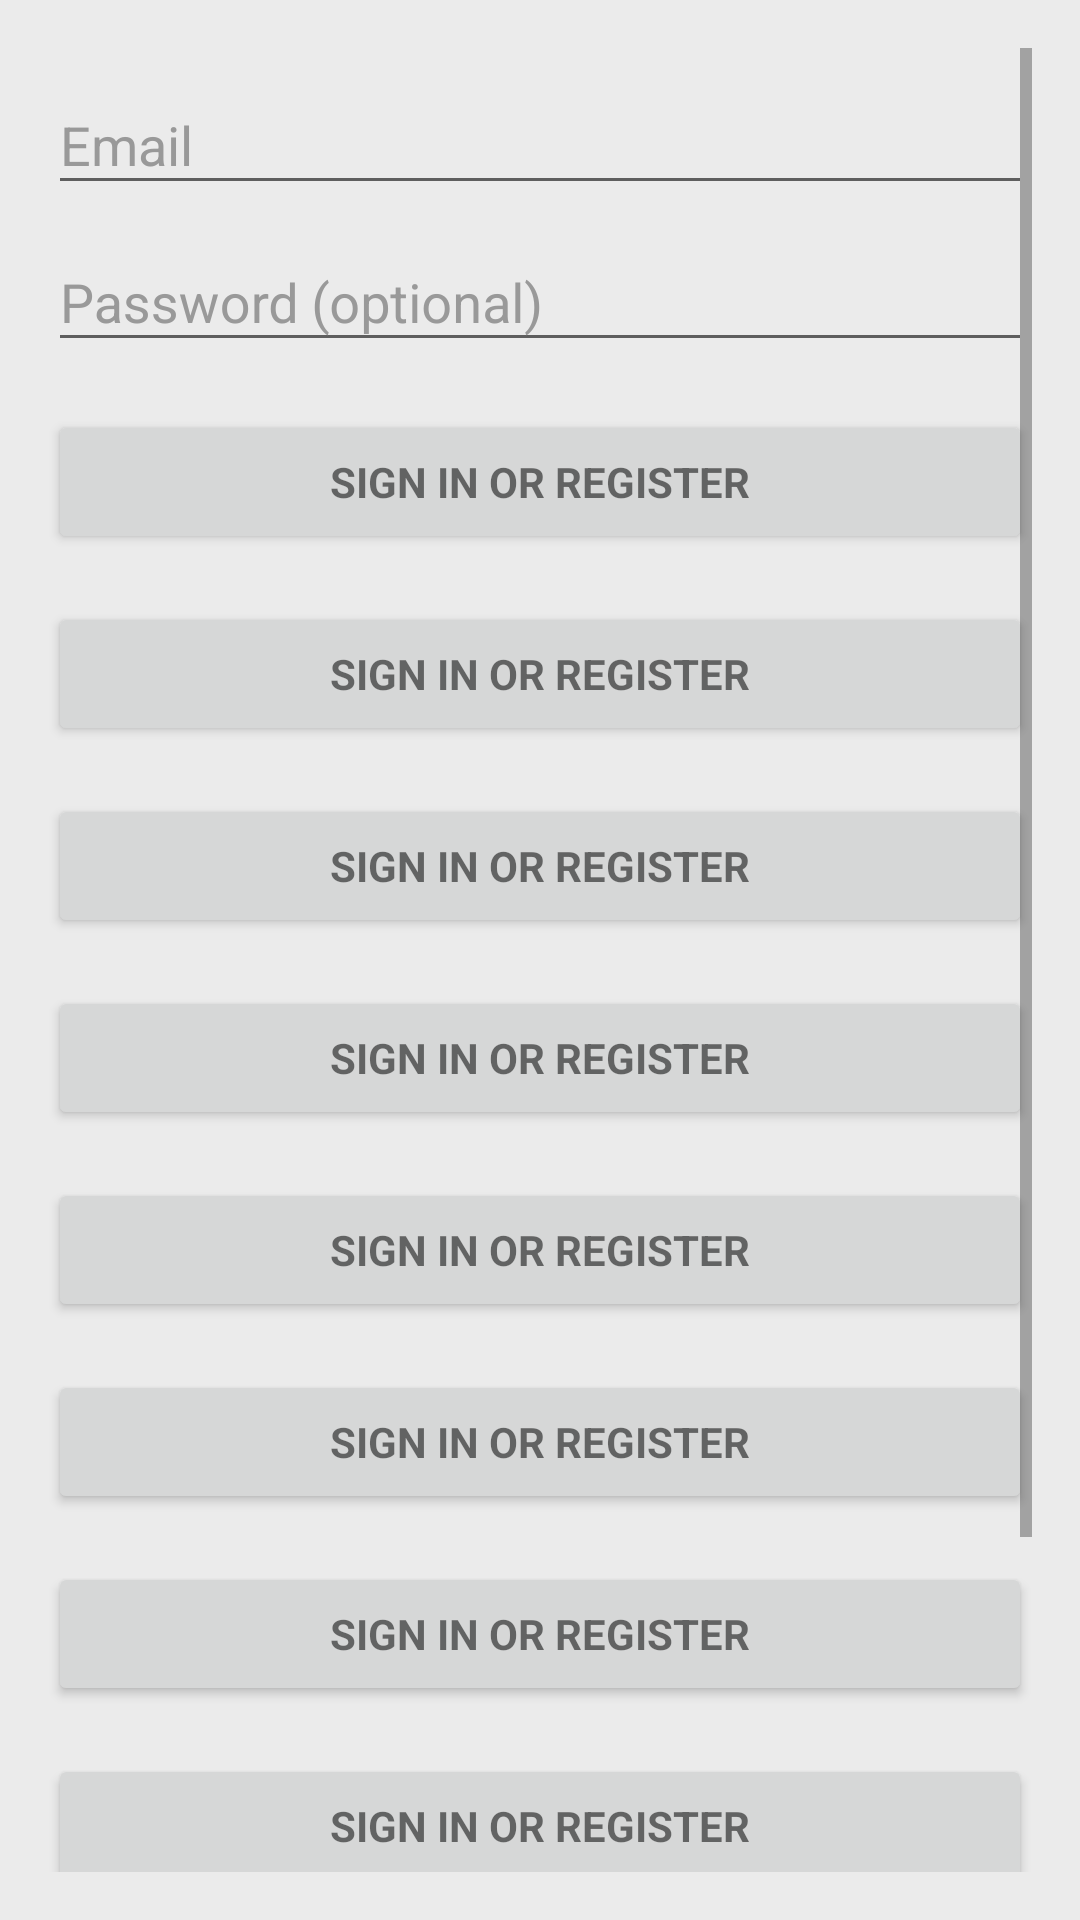

Layout XML and referenced resources for this Android screen:
<!-- AndroidManifest.xml: application theme AppBaseTheme_Light -->
<!-- res/layout/activity_login.xml -->
<LinearLayout xmlns:android="http://schemas.android.com/apk/res/android"
    xmlns:tools="http://schemas.android.com/tools"
    android:layout_width="match_parent"
    android:layout_height="match_parent"
    android:gravity="center_horizontal"
    android:orientation="vertical"
    android:paddingBottom="@dimen/activity_vertical_margin"
    android:paddingLeft="@dimen/activity_horizontal_margin"
    android:paddingRight="@dimen/activity_horizontal_margin"
    android:paddingTop="@dimen/activity_vertical_margin"
    tools:context="com.example.htp.LoginActivity">

    
    <ProgressBar
        android:id="@+id/login_progress"
        style="?android:attr/progressBarStyleLarge"
        android:layout_width="wrap_content"
        android:layout_height="wrap_content"
        android:layout_marginBottom="8dp"
        android:visibility="gone" />

    <ScrollView
        android:id="@+id/login_form"
        android:layout_width="match_parent"
        android:layout_height="match_parent">

        <LinearLayout
            android:id="@+id/email_login_form"
            android:layout_width="match_parent"
            android:layout_height="wrap_content"
            android:orientation="vertical">

            <android.support.design.widget.TextInputLayout
                android:layout_width="match_parent"
                android:layout_height="wrap_content">

                <AutoCompleteTextView
                    android:id="@+id/email"
                    android:layout_width="match_parent"
                    android:layout_height="wrap_content"
                    android:hint="@string/prompt_email"
                    android:inputType="textEmailAddress"
                    android:maxLines="1"
                    android:singleLine="true" />

            </android.support.design.widget.TextInputLayout>

            <android.support.design.widget.TextInputLayout
                android:layout_width="match_parent"
                android:layout_height="wrap_content">

                <EditText
                    android:id="@+id/password"
                    android:layout_width="match_parent"
                    android:layout_height="wrap_content"
                    android:hint="@string/prompt_password"
                    android:imeActionId="@+id/login"
                    android:imeActionLabel="@string/action_sign_in_short"
                    android:imeOptions="actionUnspecified"
                    android:inputType="textPassword"
                    android:maxLines="1"
                    android:singleLine="true" />

            </android.support.design.widget.TextInputLayout>

            <Button
                android:id="@+id/email_sign_in_button"
                style="?android:textAppearanceSmall"
                android:layout_width="match_parent"
                android:layout_height="wrap_content"
                android:layout_marginTop="16dp"
                android:text="@string/action_sign_in"
                android:textStyle="bold" />

            <Button

                style="?android:textAppearanceSmall"
                android:layout_width="match_parent"
                android:layout_height="wrap_content"
                android:layout_marginTop="16dp"
                android:text="@string/action_sign_in"
                android:textStyle="bold" />
            <Button

                style="?android:textAppearanceSmall"
                android:layout_width="match_parent"
                android:layout_height="wrap_content"
                android:layout_marginTop="16dp"
                android:text="@string/action_sign_in"
                android:textStyle="bold" />
            <Button

                style="?android:textAppearanceSmall"
                android:layout_width="match_parent"
                android:layout_height="wrap_content"
                android:layout_marginTop="16dp"
                android:text="@string/action_sign_in"
                android:textStyle="bold" />
            <Button

                style="?android:textAppearanceSmall"
                android:layout_width="match_parent"
                android:layout_height="wrap_content"
                android:layout_marginTop="16dp"
                android:text="@string/action_sign_in"
                android:textStyle="bold" />
            <Button

                style="?android:textAppearanceSmall"
                android:layout_width="match_parent"
                android:layout_height="wrap_content"
                android:layout_marginTop="16dp"
                android:text="@string/action_sign_in"
                android:textStyle="bold" />
            <Button

                style="?android:textAppearanceSmall"
                android:layout_width="match_parent"
                android:layout_height="wrap_content"
                android:layout_marginTop="16dp"
                android:text="@string/action_sign_in"
                android:textStyle="bold" />
            <Button

                style="?android:textAppearanceSmall"
                android:layout_width="match_parent"
                android:layout_height="wrap_content"
                android:layout_marginTop="16dp"
                android:text="@string/action_sign_in"
                android:textStyle="bold" />
            <Button

                style="?android:textAppearanceSmall"
                android:layout_width="match_parent"
                android:layout_height="wrap_content"
                android:layout_marginTop="16dp"
                android:text="@string/action_sign_in"
                android:textStyle="bold" /><Button

            style="?android:textAppearanceSmall"
            android:layout_width="match_parent"
            android:layout_height="wrap_content"
            android:layout_marginTop="16dp"
            android:text="@string/action_sign_in"
            android:textStyle="bold" />


        </LinearLayout>

    </ScrollView>
</LinearLayout>
<!-- resources referenced by this layout -->
<resources>
  <dimen name="activity_horizontal_margin">16dp</dimen>
  <dimen name="activity_vertical_margin">16dp</dimen>
  <string name="action_sign_in">Sign in or register</string>
  <string name="action_sign_in_short">Sign in</string>
  <string name="prompt_email">Email</string>
  <string name="prompt_password">Password (optional)</string>
  <style name="AppBaseTheme_Light" parent="Theme.AppCompat.Light.DarkActionBar">
          <item name="colorPrimary">@color/day_colorPrimaryDark</item>
          <item name="colorPrimaryDark">@color/day_colorPrimaryDark</item>
          <item name="android:textColorLink">#0b9a27</item>
          <item name="colorAccent">@color/day_colorPrimary</item>
          <item name="android:textColorPrimary">@color/black_overlay</item>
          <item name="editTextColor">@color/gray</item>
          <item name="actionBarPopupTheme">@style/ThemeOverlay.AppCompat.Dark</item>
          <item name="android:windowBackground">@color/window_background</item>
          <item name="actionMenuTextColor">@color/black_overlay</item>
          <item name="textColor">@color/day_textColor</item>
          <item name="infoTextColor">@color/day_infoTextColor</item>
          <item name="layout_bg_normal">@color/day_layout_bg_normal</item>
          <item name="lineColor">@color/day_line_color</item>
          <item name="windows_bg">@color/day_windows_bg</item>
          <item name="sliding_block_bg">@drawable/image_sliding_block</item>
          <item name="layout_item_bg">@drawable/day_list_item_background</item>
          <item name="android:editTextColor">@color/day_edit_color</item>
          <item name="android:textColorHint">@color/day_edit_hit_color</item>
          <item name="comment_reply_container_bg">@drawable/day_comment_reply_container_bg</item>
          <item name="message_bg_left">@drawable/chat_from_bg_normal</item>
          <item name="message_bg_right">@drawable/chat_to_bg_normal</item>
  
          <item name="quickoption_icon_text_selector">@drawable/day_quickoption_icon_text_selector</item>
          <item name="quickoption_icon_album_selector">@drawable/day_quickoption_icon_album_selector</item>
          <item name="quickoption_icon_photo_selector">@drawable/day_quickoption_icon_photo_selector</item>
          <item name="quickoption_icon_voice_selector">@drawable/day_quickoption_icon_voice_selector</item>
          <item name="quickoption_icon_scan_selector">@drawable/day_quickoption_icon_scan_selector</item>
          <item name="quickoption_icon_note_selector">@drawable/day_quickoption_icon_note_selector</item>
      </style>
  <color name="day_colorPrimaryDark">#ff028ce6</color>
  <color name="day_colorPrimary">#ff02baff</color>
  <color name="black_overlay">#66000000</color>
  <color name="gray">#808080</color>
  <color name="window_background">#EBEBEB</color>
  <color name="day_textColor">#333333</color>
  <color name="day_infoTextColor">#999999</color>
  <color name="day_layout_bg_normal">#f6f6f6</color>
  <color name="day_line_color">#e7e7e7</color>
  <color name="day_windows_bg">#fafafa</color>
  <color name="day_edit_color">#333333</color>
  <color name="day_edit_hit_color">#999999</color>
</resources>
